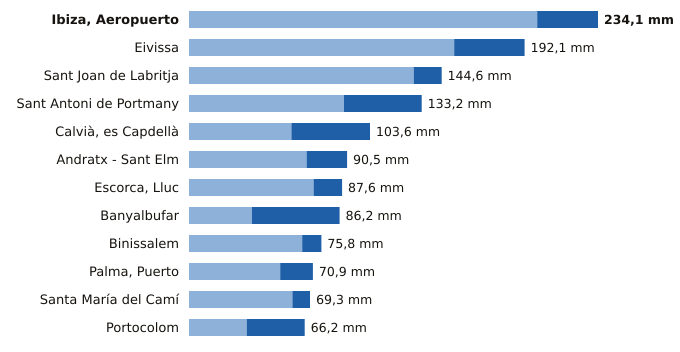

Data behind this chart, as committed beside it:
estacion, provincia, indicativo, mm_6_dias_anteriores, mm_hoy, mm_7_dias, horas_de_hoy
Ibiza, Aeropuerto, Illes Balears, B954, 199.3, 34.8, 234.1, 13
Eivissa, Illes Balears, B957, 151.8, 40.3, 192.1, 13
Sant Joan de Labritja, Illes Balears, B908X, 128.6, 16.0, 144.6, 12
Sant Antoni de Portmany, Illes Balears, B925, 88.7, 44.5, 133.2, 13
Calvià, es Capdellà, Illes Balears, B158X, 58.6, 45.0, 103.6, 12
Andratx - Sant Elm, Illes Balears, B103B, 67.3, 23.2, 90.5, 13
Escorca, Lluc, Illes Balears, B013X, 71.3, 16.3, 87.6, 13
Banyalbufar, Illes Balears, B087X, 36.0, 50.2, 86.2, 12
Binissalem, Illes Balears, B662X, 64.8, 11.0, 75.8, 12
Palma, Puerto, Illes Balears, B228, 52.2, 18.7, 70.9, 13
Santa María del Camí, Illes Balears, B656A, 59.2, 10.1, 69.3, 13
Portocolom, Illes Balears, B434X, 33.0, 33.2, 66.2, 13
